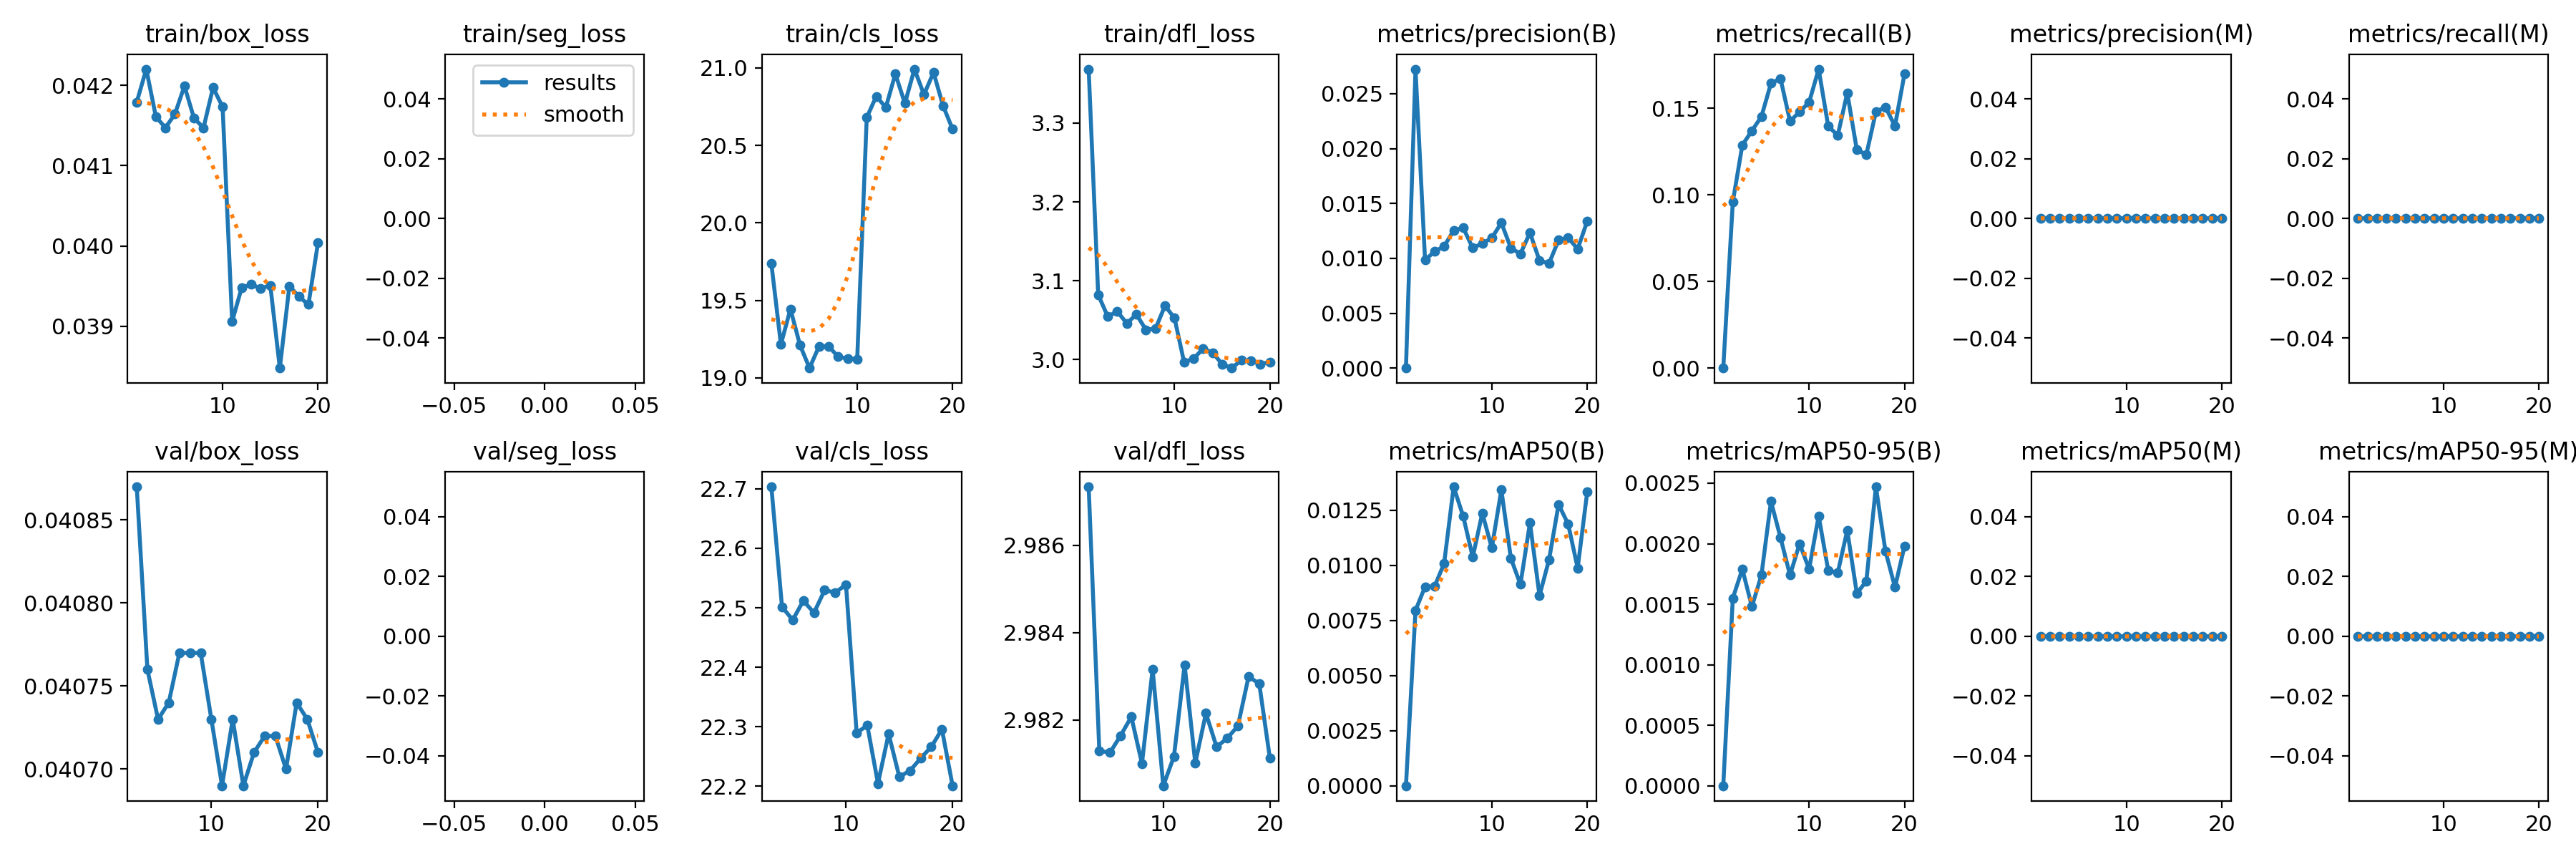

The table this chart was drawn from, first rows:
epoch, time, train/box_loss, train/seg_loss, train/cls_loss, train/dfl_loss, metrics/precision(B), metrics/recall(B), metrics/mAP50(B), metrics/mAP50-95(B), metrics/precision(M), metrics/recall(M), metrics/mAP50(M), metrics/mAP50-95(M), val/box_loss, val/seg_loss, val/cls_loss, val/dfl_loss, lr/pg0, lr/pg1, lr/pg2
1, 38.5, 0.04179, nan, 19.74, 3.368, 0, 0, 0, 0, 0, 0, 0, 0, nan, nan, nan, nan, 0.08734, 0.08118, 0.08118
2, 76.61, 0.0422, nan, 19.22, 3.082, 0.02724, 0.09589, 0.00796, 0.00155, 0, 0, 0, 0, nan, nan, nan, nan, 0.09551, 0.09551, 0.09551
3, 115.7, 0.04161, nan, 19.44, 3.055, 0.00985, 0.1288, 0.00903, 0.00179, 0, 0, 0, 0, 0.04087, nan, 22.7, 2.987, 0.09203, 0.09203, 0.09203
4, 157.1, 0.04147, nan, 19.21, 3.061, 0.01062, 0.137, 0.00905, 0.00148, 0, 0, 0, 0, 0.04076, nan, 22.5, 2.981, 0.08855, 0.08855, 0.08855
5, 200.1, 0.04164, nan, 19.06, 3.046, 0.01109, 0.1452, 0.01009, 0.00174, 0, 0, 0, 0, 0.04073, nan, 22.48, 2.981, 0.08507, 0.08507, 0.08507
6, 244.7, 0.04199, nan, 19.2, 3.057, 0.01254, 0.1644, 0.01357, 0.00235, 0, 0, 0, 0, 0.04074, nan, 22.51, 2.982, 0.08158, 0.08158, 0.08158
7, 289.6, 0.04159, nan, 19.2, 3.038, 0.01278, 0.1671, 0.01223, 0.00205, 0, 0, 0, 0, 0.04077, nan, 22.49, 2.982, 0.0781, 0.0781, 0.0781
8, 337, 0.04147, nan, 19.14, 3.039, 0.01094, 0.1425, 0.01038, 0.00174, 0, 0, 0, 0, 0.04077, nan, 22.53, 2.981, 0.07462, 0.07462, 0.07462
9, 385.5, 0.04197, nan, 19.12, 3.068, 0.01136, 0.1479, 0.01237, 0.002, 0, 0, 0, 0, 0.04077, nan, 22.53, 2.983, 0.07113, 0.07113, 0.07113
10, 432.9, 0.04173, nan, 19.12, 3.053, 0.01185, 0.1534, 0.0108, 0.00179, 0, 0, 0, 0, 0.04073, nan, 22.54, 2.98, 0.06765, 0.06765, 0.06765
11, 479.2, 0.03906, nan, 20.68, 2.997, 0.01324, 0.1726, 0.01343, 0.00223, 0, 0, 0, 0, 0.04069, nan, 22.29, 2.981, 0.06417, 0.06417, 0.06417
12, 524.2, 0.03948, nan, 20.82, 3.001, 0.01093, 0.1397, 0.01032, 0.00178, 0, 0, 0, 0, 0.04073, nan, 22.3, 2.983, 0.06068, 0.06068, 0.06068
13, 569.2, 0.03952, nan, 20.74, 3.014, 0.01041, 0.1343, 0.00914, 0.00176, 0, 0, 0, 0, 0.04069, nan, 22.2, 2.981, 0.0572, 0.0572, 0.0572
14, 614.9, 0.03947, nan, 20.96, 3.009, 0.01233, 0.1589, 0.01194, 0.00211, 0, 0, 0, 0, 0.04071, nan, 22.29, 2.982, 0.05372, 0.05372, 0.05372
15, 660.2, 0.03951, nan, 20.77, 2.994, 0.00979, 0.126, 0.00863, 0.00159, 0, 0, 0, 0, 0.04072, nan, 22.22, 2.981, 0.05023, 0.05023, 0.05023
16, 704.3, 0.03848, nan, 20.99, 2.989, 0.00954, 0.1233, 0.01026, 0.00169, 0, 0, 0, 0, 0.04072, nan, 22.23, 2.982, 0.04675, 0.04675, 0.04675
17, 750.2, 0.0395, nan, 20.83, 2.999, 0.01166, 0.1479, 0.01277, 0.00247, 0, 0, 0, 0, 0.0407, nan, 22.25, 2.982, 0.04327, 0.04327, 0.04327
18, 796, 0.03937, nan, 20.97, 2.999, 0.01188, 0.1507, 0.01188, 0.00194, 0, 0, 0, 0, 0.04074, nan, 22.27, 2.983, 0.03979, 0.03979, 0.03979
19, 840.9, 0.03927, nan, 20.76, 2.994, 0.01085, 0.1397, 0.00988, 0.00164, 0, 0, 0, 0, 0.04073, nan, 22.3, 2.983, 0.0363, 0.0363, 0.0363
20, 886.3, 0.04004, nan, 20.6, 2.997, 0.01337, 0.1699, 0.01333, 0.00198, 0, 0, 0, 0, 0.04071, nan, 22.2, 2.981, 0.03282, 0.03282, 0.03282
